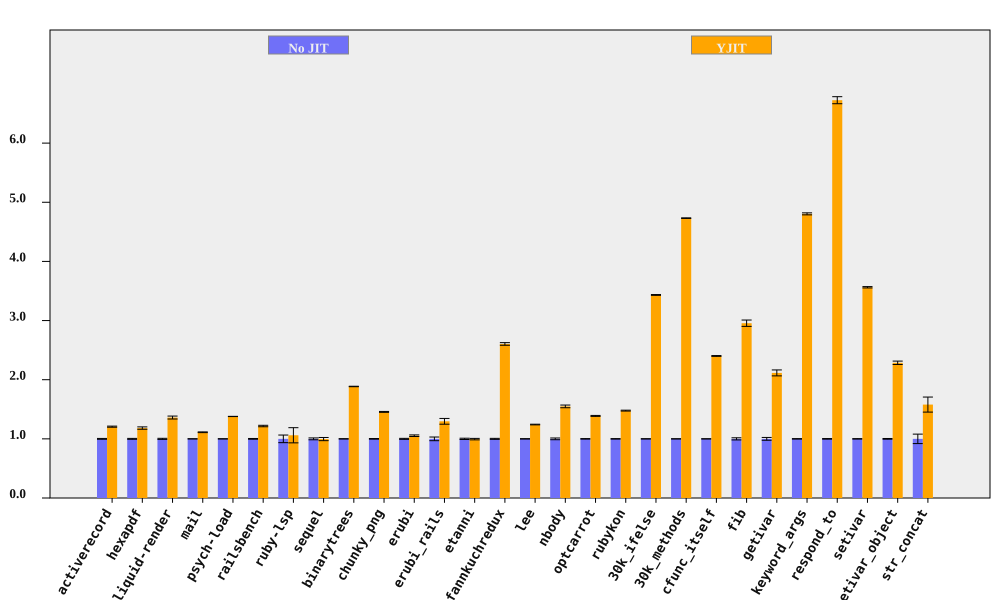

Data behind this chart, as committed beside it:
bench, No JIT (ms), No JIT RSD, YJIT (ms), YJIT RSD, YJIT spd, YJIT spd RSD, % in YJIT
activerecord, 424.4, 0.7124, 351.9, 0.2766, 1.206, 0.7642, 90
hexapdf, 8040, 0.7795, 6800, 1.506, 1.182, 1.695, 93.28
liquid-render, 543.1, 0.9148, 399.2, 1.575, 1.36, 1.821, 86.99
mail, 456.6, 0.07805, 410.8, 0.546, 1.112, 0.5516, 97.31
psych-load, 7434, 0.125, 5391, 0.05056, 1.379, 0.1348, 99.99
railsbench, 7396, 0.6358, 6078, 0.781, 1.217, 1.007, 90.68
ruby-lsp, 219.7, 6.44, 207.1, 10.23, 1.061, 12.09, 65.61
sequel, 398.9, 1.579, 400.4, 2.181, 0.9963, 2.692, 79.23
binarytrees, 995.7, 0.1786, 528.1, 0.1019, 1.886, 0.2056, 100
chunky_png, 2224, 0.5134, 1528, 0.07893, 1.456, 0.5195, 100
erubi, 830.9, 0.8425, 789, 0.9635, 1.053, 1.28, 100
erubi_rails, 63, 3.101, 48.59, 2.125, 1.296, 3.759, 87.7
etanni, 1195, 1.081, 1201, 0.6031, 0.9955, 1.238, 7.028
fannkuchredux, 5793, 0.8487, 2224, 0.04679, 2.605, 0.85, 100
lee, 3074, 0.3009, 2475, 0.3348, 1.242, 0.4502, 99.97
nbody, 280.4, 1.462, 181, 0.07097, 1.549, 1.463, 100
optcarrot, 16114, 0.4073, 11609, 0.4036, 1.388, 0.5734, 96.81
rubykon, 32573, 0.3734, 22047, 0.3399, 1.477, 0.5049, 99.69
30k_ifelse, 6601, 0.1934, 1923, 0.02875, 3.433, 0.1955, 100
30k_methods, 18603, 0.06186, 3932, 0.08012, 4.732, 0.1012, 100
cfunc_itself, 267.5, 0.04149, 111.4, 0.2783, 2.401, 0.2814, 100
fib, 538.8, 1.817, 182.3, 0.0349, 2.955, 1.817, 100
getivar, 227.3, 2.376, 107.5, 0.01228, 2.115, 2.376, 100
keyword_args, 694.8, 0.3513, 144.6, 0.03777, 4.804, 0.3533, 100
respond_to, 671, 0.4931, 99.77, 0.735, 6.726, 0.8851, 100
setivar, 178.3, 0.3197, 50.05, 0.01174, 3.563, 0.3199, 100
setivar_object, 290.8, 0.6124, 127.2, 1.091, 2.286, 1.251, 100
str_concat, 168.2, 7.993, 106.5, 0.9986, 1.58, 8.055, 99.99
